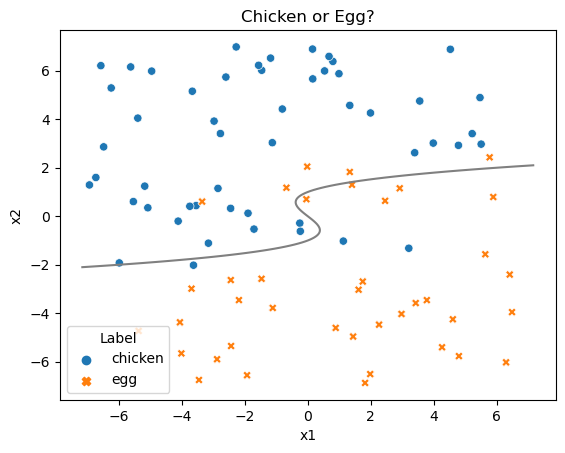

Data behind this chart, as committed beside it:
x1, x2, Label
-3.156, -1.11, chicken
-3.548, 0.4384, chicken
-6.244, 5.289, chicken
-5.399, 4.045, chicken
3.556, 4.75, chicken
3.209, -1.319, chicken
6.486, -3.953, egg
-1.126, 3.032, chicken
1.821, -6.872, egg
-2.601, 5.738, chicken
4.608, -4.249, egg
-4.06, -4.374, egg
1.334, 4.57, chicken
2.264, -4.469, egg
-1.469, -2.58, egg
1.129, -1.025, chicken
-4.959, 5.983, chicken
-5.54, 0.6044, chicken
0.8864, -4.604, egg
2.977, -4.029, egg
-2.436, -5.35, egg
-2.775, 3.409, chicken
-3.746, 0.4107, chicken
2.921, 1.152, egg
4.264, -5.402, egg
-2.852, 1.148, chicken
1.614, -3.03, egg
-1.181, 6.519, chicken
4.785, 2.923, chicken
-6.731, 1.598, chicken
-1.463, 6.018, chicken
-0.2535, -0.2851, chicken
5.892, 0.793, egg
-6.483, 2.86, chicken
-0.237, -0.6192, chicken
2.456, 0.6358, egg
0.7972, 6.383, chicken
-5.08, 0.3494, chicken
-2.882, -5.896, egg
0.9903, 5.876, chicken
-3.356, 0.6032, egg
-1.709, -0.53, chicken
3.986, 3.015, chicken
-2.274, 6.98, chicken
-1.113, -3.781, egg
1.983, -6.508, egg
1.747, -2.692, egg
-0.01846, 2.046, egg
-6.935, 1.29, chicken
0.675, 6.59, chicken
3.428, -3.58, egg
0.1515, 6.892, chicken
-3.668, 5.154, chicken
6.298, -6.024, egg
-2.45, 0.3251, chicken
-4.016, -5.655, egg
-0.0448, 0.7026, egg
1.404, 1.297, egg
4.528, 6.883, chicken
-1.561, 6.222, chicken
... 30 more rows
